Dataset: cork_oak_dataset (GitHub, nteno555/bu-rise-research). Classes: healthy, Biscogniauxia, Phytophthora.

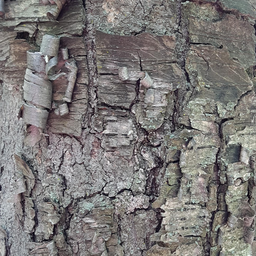
Label: healthy

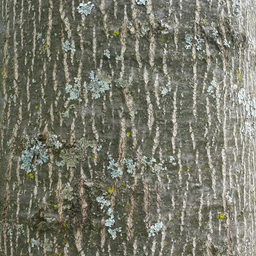
Label: healthy

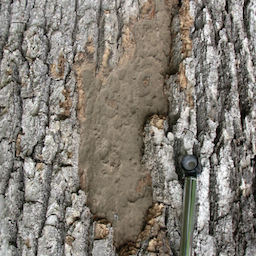
Label: Biscogniauxia

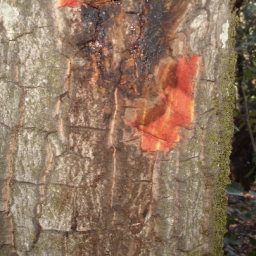
Label: Phytophthora

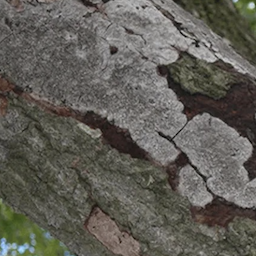
Label: Biscogniauxia

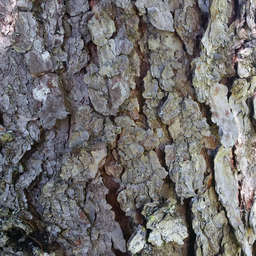
Label: healthy
